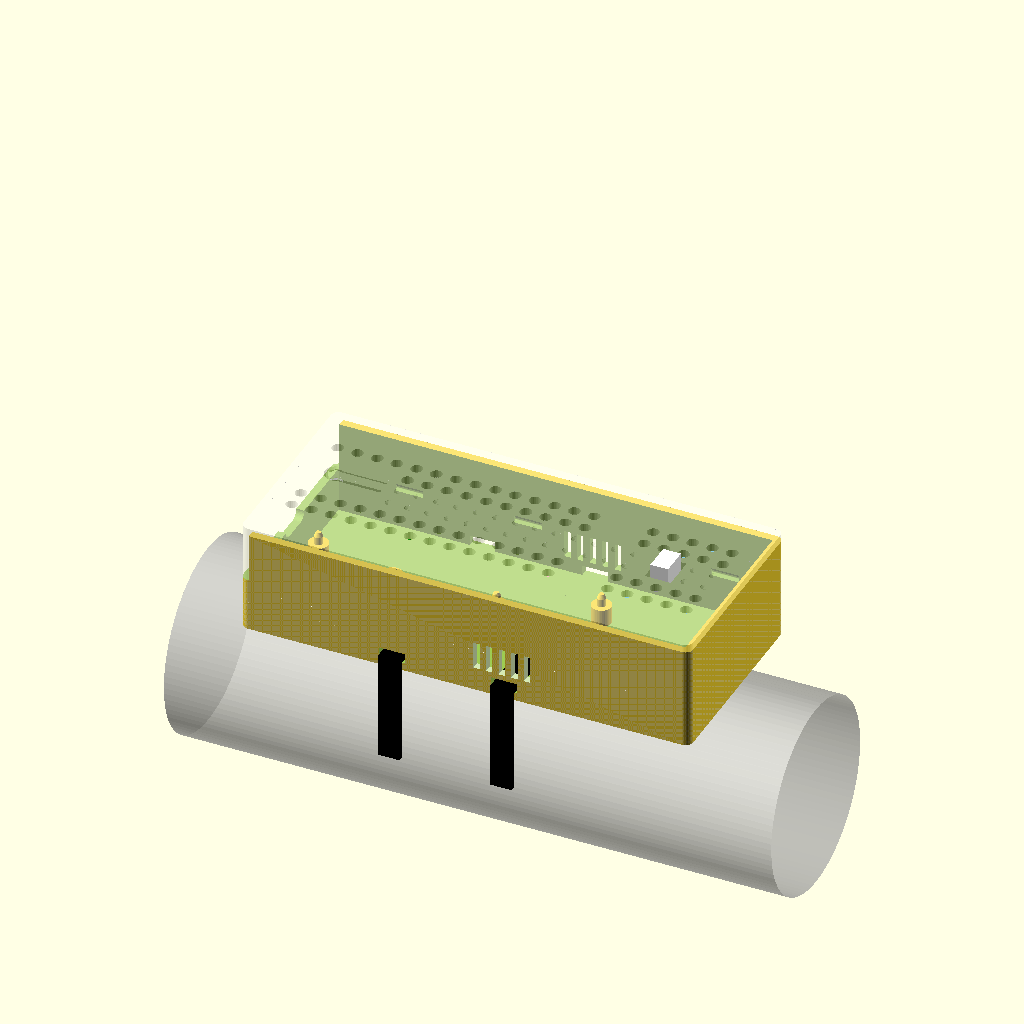
Cell 1: the model at its default parameters.
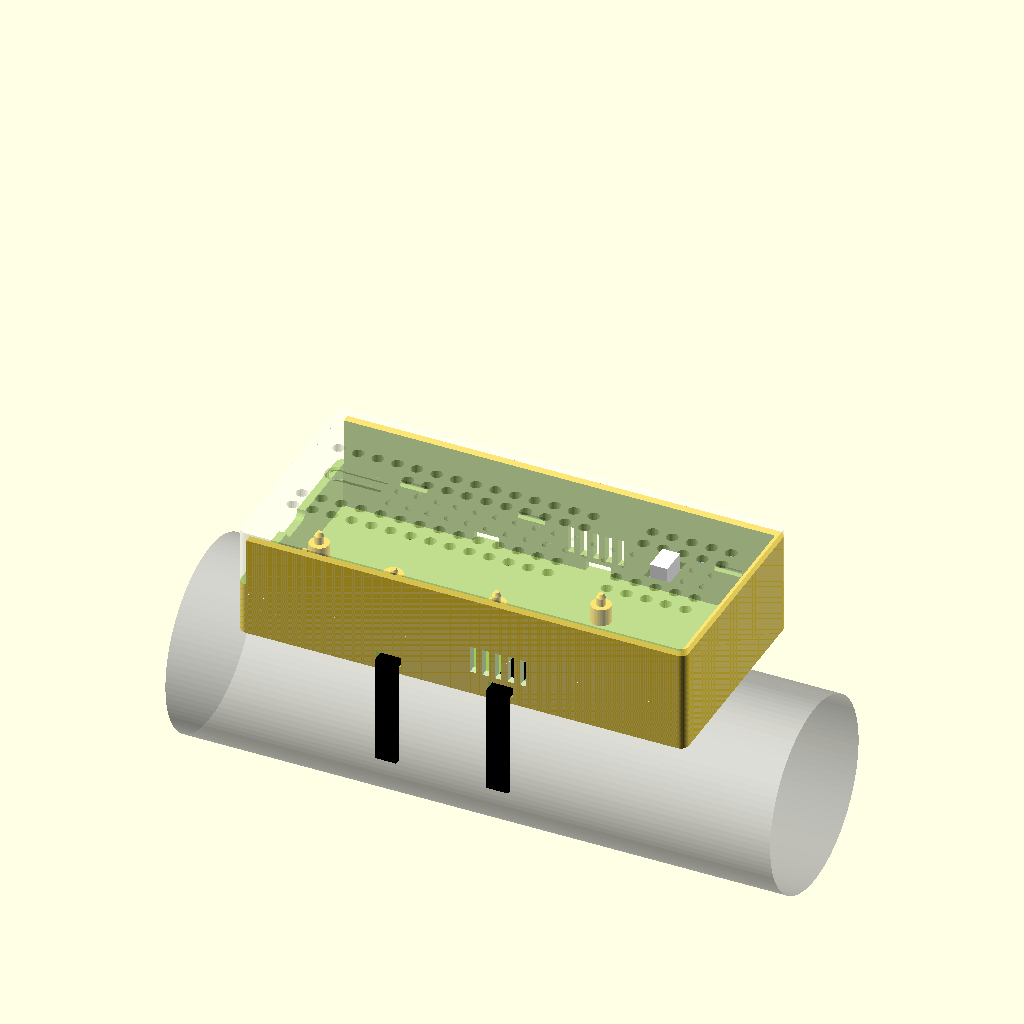
Cell 2 — skirt_t set to 4, the other parameters unchanged.
The same orthographic view direction (rotation 55°, 0°, 25°; colour scheme Cornfield) for every cell, with the view re-fitted per cell, so scale and position can differ between cells.
Source of the model, hw/case/sump_case.scad:
// Sump Master 2000 case: tray + lid for the carrier in ../sump_carrier.kicad_pcb
//
// Style follows the fan dongle case (github.com/bradrblack/rf-ceiling-fan-remote,
// hw/case/fan_dongle_case.scad): no screws through the carrier, printed pins
// through its holes, hook posts from the lid that clamp it, detent clicks, USB-C
// held in the end wall. Differences: the AJ-SR04M ultrasonic board is screwed
// under the lid at the far end with its probe socket through a slot, and the
// tray has strap slots low in its side walls so the case can be cable-tied to
// the pump's discharge pipe (the accelerometer needs to feel the pump). The
// ties cross the floor under the carrier; the tray's underside is flat, so it
// prints straight on the bed.
//
// Closure (as on the fan dongle case): the tray's walls run the full height and
// the lid is a flat ceiling with two 2 mm skirts that slide down inside the long
// walls, plus an end wall that drops onto the tray's low stub wall at the USB
// end. The skirts are one piece with the ceiling and run unbroken along the
// case: no slits, no free tabs. At three places per side the skirt is thinned
// to 1 mm from the inside (a pocket framed by the full 2 mm skirt, as on the fan
// dongle case), and a rounded bump on the outside of each pocket, near the
// skirt's lower edge, clicks into a matching rounded seat in the tray wall.
// Closing, the bump rides down the tray wall with the pocket flexed 0.4 mm and
// drops into its seat; closed, nothing is under load (0.1 mm clearance), so the
// fit doesn't creep loose. The 35 deg flanks let a firm pull open it again.
// (History: a separate "lip" was removed 2026-11-11 because it was not attached
// to the lid; slit snap tabs with windows were removed 2026-11-12 because they
// were fragile; a plain friction fit, wedge ridges pressing on the skirt, was
// replaced the same day by this detent.)
//
// Render:
//   openscad -o tray.stl -D 'part="tray"' sump_case.scad
//   openscad -o lid.stl  -D 'part="lid"'  sump_case.scad   (printed upside down, ceiling on the bed)
//   part="both" (default) shows an assembled preview with dummy modules.
//
// Values marked MEASURE are placeholders until checked with calipers.
// Coordinates: x along the case from the USB-C end, y across, z up from the
// tray floor's top surface. "Inner" = the cavity.

part = "both";
$fn = 40;

// ---------------- lid skirts and detents ----------------
// Pockets as on the fan dongle case (8 mm wide, 1 mm thick); each carries a
// rounded detent bump that clicks into a seat in the tray wall.
skirt_t    = 2;      // skirt thickness
skirt_gap  = 0.2;    // skirt to the tray wall
skirt_z0   = 9;      // skirt's lower edge above the floor
pad_w      = 8;      // thinned pocket width (fan case: snap_tab_w)
pad_t      = 1;      // skirt thickness left at the pocket (fan case: snap_tab_thickness)
detent     = 0.4;    // TUNE: how far the bump reaches past the tray wall's face (= the click's overlap)
detent_clr = 0.1;    // seat clearance around the bump when closed (no preload)
bump_p     = skirt_gap + detent;   // bump height off the skirt's outer face
bump_ang   = 35;     // flank angle from the wall: lower = easier on and off
bump_flat  = 0.4;    // crest length (rounded)
bump_round = 0.2;    // crest rounding radius
bump_w     = pad_w - 2;            // along the case, on the flexible pocket only
bump_zc    = skirt_z0 + 1.6;       // bump centre, near the skirt's free lower edge
seat_w     = bump_w + 1;
skirt_snap_x = [18, 48, 98];       // clear of the AHT20 vents (56-71)

// ---------------- case shell ----------------
wall      = 2;
floor_t   = 2;
lid_t     = 2;
in_l      = 110;     // cavity length: far clip + 0.6 mm to the end wall
in_w      = 43 + 2 * (skirt_t + skirt_gap);   // cavity width: the SR04's 42 mm length runs across the case; the skirts need their own room
in_h      = 24;      // cavity height, floor top to lid underside
corner_r  = 2;
fit       = 0.2;     // general FDM clearance

// ---------------- carrier (from the KiCad board) ----------------
pcb_l = 75.5; pcb_w = 24; pcb_t = 1.6;
pcb_x0 = 0.3;                      // gap between the USB wall and the board's edge
pcb_y0 = (in_w - pcb_w) / 2;
standoff_h = 4.5;                  // floor to carrier underside: the ESP32 header tails stick out 3.8 mm (Brad, calipers 2026-11-22) + 0.7 clearance. Was 3, which the tails hit.
pcb_top = standoff_h + pcb_t;
// KiCad board coords (x right, y down) -> case coords
function bxy(p) = [pcb_x0 + p[0], pcb_y0 + (pcb_w - p[1])];
// Holes: [kicad x, kicad y, hook-post OD (0 = floor pin only)]
holes = [
  [24.4, 12.0, 3.4],   // H1, between ESP and ADXL (tight: ESP edge and ADXL body)
  [51.0, 12.6, 4.5],   // H2, between the caps and the AHT20
  [73.2,  3.0, 0],     // H3, under the SR04 board: floor pin only
  [73.2, 21.0, 0],     // H4
  [3.75,  8.0, 0],     // H5, under the ESP32 at the USB end: standoff + pin; the lid's
  [3.75, 16.0, 0],     // H6  USB tongue clamps the connector right above them
];
pin_d   = 2.2;          // through the 2.5 mm holes: a slip fit at every hole. (Until 2026-11-19 H3-H6 were a
                        // 2.4 mm press fit; PETG pins snapped off when Brad lifted the test board out.)
pin_above = 0.4;        // straight pin above the carrier's top face, then a long taper: a short pin is less of a
pin_tip_h = 1.0;        // lever when the board tilts coming off (was 1.2 straight + 0.6 taper)
pin_tip_d = 1.2;
boss_d  = 5;
hook_gap = 0.3;          // hook post stops this far above the carrier
// A hook post normally has a hollow tip that fits over the tray pin. Where the post
// is too thin for that (H1: 3.4 mm post, 2.8 mm bore = a 0.3 mm wall that doesn't
// print), the post is solid instead and the tray pin stops just below the carrier's
// top face, so the post presses on the board around the hole.
hook_bore_d = pin_d + 0.6;
min_tip_wall = 0.8;
function solid_post(h) = h[2] > 0 && (h[2] - hook_bore_d) / 2 < min_tip_wall;

// ---------------- ESP32-C3 SuperMini USB-C ----------------
esp_l     = 22.6;            // module PCB length (Brad, calipers 2026-11-22); 23.9 including the USB-C shell
esp_usb_overhang = 23.9 - esp_l;   // shell sticks out 1.3 mm past the PCB at the USB end
esp_cx    = 11.25;           // board x of the U1 footprint centre; the module is assumed centred on its pins
esp_far_x = esp_cx + esp_l / 2;    // board x of the module's far (non-USB) end: 22.55
esp_end_clr = 0.5;           // H1 hook post is cut flat this far from the module's far end (it was 0.15 mm away)
usb_h     = 3.2;
esp_top   = pcb_top + 7.1 - usb_h;  // module PCB top: Brad measured 7.1 mm from carrier top to the USB-C shell top (2026-11-22); was 3.74 + 3.2 = 6.94
usb_w     = 9;
usb_margin = 0.4;
usb_y     = bxy([0, 12])[1];
usb_z0    = esp_top - usb_margin;
usb_z1    = esp_top + usb_h + usb_margin;
usb_port_w = usb_w + 1;      // opening width (bare connector + 0.5 each side), as on the fan case
usb_zc    = (usb_z0 + usb_z1) / 2;
// USB-C opening: a stadium (rounded ends, the connector's own outline), as on the
// fan case. Built in the end wall's frame: x through the wall, centred on the port.
// The tray holds the lower half and an open notch above it; the lid's tongue fills
// the notch and carries the upper half, so together they make the full stadium.
module usb_port_cutter(depth) {
  r = (usb_z1 - usb_z0) / 2;
  translate([-1, wall + usb_y, floor_t + usb_zc]) hull()
    for (s = [-1, 1]) translate([0, s * (usb_port_w / 2 - r), 0]) rotate([0, 90, 0]) cylinder(r = r, h = depth);
}
// RESET: centre 8.8 mm from the module's USB edge and 5.9 mm from its side edge (Brad's
// micrometer, 2026-11-22, on the device-monitor case; was 9 / 5), module 17.7 mm wide,
// centred on the carrier. The right side with the USB port up, parts side up (board y ~9).
esp_w     = 17.7;
btn_xy    = bxy([esp_far_x - esp_l + 8.8, 12 - esp_w / 2 + 5.9]);
btn_top_above_esp = 2;       // tact switch height above the module PCB
// Reset tab (from bradrblack/device-monitor slide_in_case.scad, replacing the old
// toothpick tunnel): a tongue cut into the lid with a plunger under its round end.
// Press the lid there to press RESET. Lessons carried over from that case:
//  - the slot round the tongue is a U, open at the root, so the tongue stays joined
//    to the lid (a closed ring left it loose and it snapped off);
//  - the tongue is thinned from inside to 1.2 mm and ramps back to full lid
//    thickness over 2.5 mm at the root, so the bend isn't at a sharp step;
//  - the lid prints top down, so the 0.6 mm cut widens with a 45 deg chamfer to
//    1.6 mm at the top face; otherwise the squashed first layers close it;
//  - RESET position from calipers, not from the old guess (it sat ~1 mm off).
tab_pad_d = 3.6;             // round end, over the button
tab_w = 3;                   // tongue width
tab_len = 12;                // button centre to the tongue's root (toward the back, +x)
tab_t = 1.2;                 // tongue thickness: 6 layers at 0.2
tab_ramp = 2.5;              // thinning ramps back to full thickness over this length at the root
tab_slot = 0.6;              // cut around it
tab_chamfer = 0.5;           // cut widens to tab_slot + 2 x this at the top face
plunger_d = 3;               // stiffer than device-monitor's 2.4: this one is ~11 mm long
btn_gap = 0.5;               // plunger tip above the button at rest
plunger_z0 = esp_top + btn_top_above_esp + btn_gap;

// ---------------- lid holes ----------------
// A symmetric 5 mm grid centred on the lid. The middle strip along the length holds
// the button tube, the two clamping posts and the JST slot, so holes stay out of it.
//   "rows2": one straight row of holes along each long side, full length.
//   "rows4": two rows of holes along each long side, plus shallow dimples on the
//            middle two grid rows (fan-case look). Holes that would land on an SR04
//            screw boss become dimples.
hole_pattern = "rows4";
dot_spacing = 5;
dot_r = 1.8;
dot_depth = 0.35;
vent_hole_d = 3;
rows2_offset = 7;           // rows2: hole rows this far either side of the centre line
texture_margin = 6;

// ---------------- AJ-SR04M (under the lid, parts facing down) ----------------
sr_l = 42; sr_w = 28.5; sr_t = 1.6;   // user-measured
// The SR04 is turned so its length runs across the case and its I/O header edge faces
// the carrier: the straight right-angle pins point back toward the carrier, female
// Dupont ends plug straight on, and the wires drop to J3. SR04-local coordinates:
// u along its length from the crystal end, v across its width from the header edge.
sr_plug_len = 11;           // board edge to the end of the Dupont housings: pins reach 5 mm past the edge,
                            // the header body is 1 mm in, so the 12 mm housings (user-measured) end ~11 mm out
sr_x0 = (pcb_x0 + 67.9) + 0.5 + sr_plug_len;   // header edge (plug ends ~4 mm short of J3: the wires make a C-bend down to it)
sr_y0 = (in_w - sr_l) / 2;  // centred across the case
function srp(uv) = [sr_x0 + uv[1], sr_y0 + uv[0]];
sr_hdr_cu = sr_l / 2;       // header centred on the long edge (user-measured; 10 mm wide, 1 mm in from the edge)
sr_plug_w = 10.2;           // 4 Dupont housings side by side
sr_pin_z = 1.27;            // pin axis below the board's parts-side face
sr_parts_h = 9;             // tallest part on its parts side (trimmer pot, user-measured)
sr_standoff = 4;            // clears its back-face solder tails and makes the clip arms longer
sr_hole_u = 1.5 + 1.25;     // hole centres from the short edges (user: 2.5 mm holes, 1.5 mm from the edge)
sr_hole_v = 1.0 + 1.25;     // ...and from the long edges (1 mm from the edge)
sr_pin_d = 2.2;             // locating pins on two diagonal pads, through the SR04's 2.5 mm holes
// Snap clips: arms hang from the lid beside the SR04's long edges and hook under its
// parts-side face. Two per edge, near the ends, clear of the bent header pins.
sr_clip_u = [8, sr_l - 8];  // clip centres along both long edges, clear of the header (keep clear of edge parts: MEASURE)
clip_w = 8;                 // arm width along the edge (was 6)
clip_t = 1.2;               // arm thickness at the hook (flexes outward): three 0.4 mm perimeters (was 0.8)
clip_t_root = 1.8;          // ...thickening to this at the lid, outer face tapered, inner face straight
clip_fillet = 1.2;          // 45 deg fillets where the arm meets the lid, both faces
// (Until 2026-11-19 the arm was 0.8 mm and rooted in a relief groove with 0.6 mm of lid left above it;
// PETG test prints broke at the root. Now it grows straight out of the full 2 mm lid.)
clip_gap = 0.2;             // arm to board edge
clip_hook = 0.4;            // how far the hook reaches under the board
// Arm length from the lid to the hook: 4 + 1.6 = 5.6 mm; bending 0.4 mm strains the 1.2 mm tip end
// about 2%, and the thickened, filleted root takes the bend at much lower stress.
clip_lead = 1.8;            // height of the hook's lead-in ramp
jst_cu = sr_l / 2;          // probe socket 17.5 mm from each short edge (user-measured)
jst_cv = sr_w / 2;          // 12 mm from each long edge (user-measured)
jst_body = [7, 4.5, 9];     // along u, along v, height above the board (user-measured)
jst_slot = [8.5, 6.6];      // socket 7 x 4.5 + clearance; the plug must also pass (check it)

// ---------------- AHT20 ventilation ----------------
aht_x = [pcb_x0 + 55.9, pcb_x0 + 70.9];   // AHT20 board span: 15 x 15, lying flat away from J2 (user-measured)
aht_z = 2.5;                               // carrier top to the AHT20 board's underside (user-measured)
cap_d = 7; cap_h = 12;                     // 470 uF caps (user-measured), 2.5 mm lead pitch
gy_w = 14; gy_l = 21;                      // GY-346 (user-measured 2026-11-13: 21 along the header, 14 across), lying flat from J1 toward the caps
gy_z = 2.5;                                // soldered on its own header like the AHT20 (user, after bench testing)
vent_w = 1.6; vent_pitch = 3.2;

// ---------------- strap slots through the side walls ----------------
// Each zip tie goes in through one side wall at floor level, across the floor
// under the carrier (3 mm gap) and out the other side, then round the pipe.
// The slots sit where the carrier has no solder tails underneath (board x
// 29.5-43.5 and 58.5-71.5 are clear), so a tie threads with the carrier in.
// The underside of the tray is flat: no rails, no pipe channel.
strap_x = [36.5, 65];       // cavity x: under the GY-346, and under the AHT20
strap_w = 5.5; strap_h = 2; // largest tie
strap_slot_w = strap_w + 1;
strap_slot_h = strap_h + 0.6;   // stays under the carrier's underside (standoff_h)
pipe_d = 48.3;              // 1-1/2" ABS outlet (preview only)

out_l = in_l + 2 * wall; out_w = in_w + 2 * wall;
tray_h = in_h;       // tray walls run the full height

module rbox(l, w, h, r) {
  translate([r, r, 0]) linear_extrude(h) offset(r) square([l - 2 * r, w - 2 * r]);
}
module at_inner() { translate([wall, wall, floor_t]) children(); }

// =============== TRAY ===============
module tray() {
  difference() {
    rbox(out_l, out_w, floor_t + tray_h, corner_r);
    at_inner() translate([0, 0, 0]) cube([in_l, in_w, tray_h + 1]);
    usb_port_cutter(wall + 2);
    // the USB end is a low stub wall up to the port's centre line; the lid's
    // end wall drops onto it, across the full width
    translate([-1, -1, floor_t + usb_zc]) cube([wall + fit + 1, out_w + 2, 50]);
    // (no side label: removed 2026-11-22 at Brad's request)
    // AHT20 side vents (no floor vents: the underside is solid)
    for (x = [aht_x[0] + 1 : vent_pitch : aht_x[1] - 1])
      translate([wall + x, -1, floor_t + 4]) cube([vent_w, out_w + 2, 7]);
    // strap slots through both side walls, at floor level
    for (x = strap_x) translate([wall + x - strap_slot_w / 2, -1, floor_t]) cube([strap_slot_w, out_w + 2, strap_slot_h]);
    // rounded seats that the lid skirts' detent bumps click into
    at_inner() for (x = skirt_snap_x, side = [0, 1]) detent_seat(x, side);
  }
  // (detent seats are cut into the long walls in the difference above)
  // standoffs + pins
  at_inner() for (h = holes) {
    p = bxy(h);
    translate([p[0], p[1], 0]) {
      cylinder(d = boss_d, h = standoff_h);
      pin_top = solid_post(h) ? pcb_top - 0.9 : pcb_top + pin_above;   // short pin under a solid post
      cylinder(d = pin_d, h = pin_top);
      translate([0, 0, pin_top]) cylinder(d1 = pin_d, d2 = solid_post(h) ? 1.6 : pin_tip_d, h = solid_post(h) ? 0.6 : pin_tip_h);
    }
  }
}

// Detent bump profile, in the plane across a long wall: q = distance from the
// skirt's outer face toward the tray wall, z = height. Trapezoid with bump_ang
// flanks and a flat crest, its convex corners rounded. grow > 0 makes the seat.
module bump_profile(grow = 0) {
  run = bump_p / tan(bump_ang);
  offset(delta = grow) offset(r = bump_round) offset(delta = -bump_round)
    polygon([[-0.4, bump_zc - bump_flat / 2 - run - 0.4], [0, bump_zc - bump_flat / 2 - run],
             [bump_p, bump_zc - bump_flat / 2], [bump_p, bump_zc + bump_flat / 2],
             [0, bump_zc + bump_flat / 2 + run], [-0.4, bump_zc + bump_flat / 2 + run + 0.4]]);   // base sunk into the skirt: one solid
}
// Place a q-z profile on one long side, extruded w along the case, in cavity coordinates.
module on_side(x, side, w) {
  translate([x - w / 2, 0, 0]) rotate([90, 0, 90]) linear_extrude(w)
    if (side) translate([in_w - skirt_gap, 0]) children(); else translate([skirt_gap, 0]) mirror([1, 0]) children();
}
module detent_bump(x, side) on_side(x, side, bump_w) intersection() {
  bump_profile();
  translate([-0.3, 0]) square([10, 100]);   // keep the base inside the 1 mm pocket skin
}
module detent_seat(x, side) on_side(x, side, seat_w) bump_profile(detent_clr);

// One lid skirt, in cavity coordinates: a 2 mm wall hanging from the ceiling
// just inside a long tray wall, unbroken along its length. At each detent it is
// thinned from the inside to a 1 mm pocket (open at the bottom edge, as on the
// fan case) so it flexes as the bump rides over the tray wall; the outside face is
// flat apart from the bump, and the full-thickness skirt frames the pocket on both
// sides and at the ceiling, so there is nothing free-standing to snap off.
// A rounded detent bump sits on the pocket's outer face near the lower edge.
module skirt(side) {
  y0 = side ? in_w - skirt_gap - skirt_t : skirt_gap;
  difference() {
    translate([1, y0, skirt_z0]) cube([in_l - 1.4, skirt_t, in_h - skirt_z0 + 0.01]);
    for (x = skirt_snap_x)
      translate([x - pad_w / 2, side ? y0 - 1 : y0 + pad_t, skirt_z0 - 1])
        cube([pad_w, skirt_t - pad_t + 1, in_h - skirt_z0 + 1]);
  }
  for (x = skirt_snap_x) intersection() {
    detent_bump(x, side);
    translate([0, -5, skirt_z0]) cube([in_l, in_w + 10, in_h]);   // nothing below the skirt's edge
  }
}

// The lid's shell: flat ceiling, the two skirts, and an end
// wall at the USB end that sits on the tray's stub wall and carries the top half
// of the USB-C opening.
module lid_shell_skirt() {
  translate([0, 0, floor_t + in_h]) rbox(out_l, out_w, lid_t, corner_r);
  at_inner() for (side = [0, 1]) skirt(side);
  difference() {
    intersection() {
      rbox(out_l, out_w, floor_t + in_h + 0.01, corner_r);
      translate([-1, -1, floor_t + usb_zc + 0.1]) cube([wall + 1, out_w + 2, 100]);
    }
    usb_port_cutter(wall + 2);
  }
}

// =============== LID (modelled in place; flip to print) ===============
module lid() {
  difference() {
    union() {
      lid_shell_skirt();
      // hook posts that clamp the carrier
      at_inner() for (h = holes) if (h[2] > 0) {
        p = bxy(h);
        translate([p[0], p[1], pcb_top + hook_gap]) difference() {
          cylinder(d = h[2], h = in_h - pcb_top - hook_gap + 0.01);   // 0.01 into the ceiling: one solid
          if (!solid_post(h)) translate([0, 0, -1]) cylinder(d = hook_bore_d, h = 3.5);   // 1 mm clear above the pin tip
          // flat on the side facing the SuperMini's far end (H1), so the post can't touch the module
          esp_cut_x = pcb_x0 + esp_far_x + esp_end_clr - p[0];
          if (esp_cut_x < h[2] / 2) translate([-50 + esp_cut_x, -50, -1]) cube([50, 100, 100]);
        }
      }
      // SR04 stand-off pads (its back face rests on these), locating pins on two diagonal corners
      at_inner() for (i = [0, 1], j = [0, 1])
        translate(concat(srp([i ? sr_l - sr_hole_u : sr_hole_u, j ? sr_w - sr_hole_v : sr_hole_v]),
                         [in_h - sr_standoff])) {
          cylinder(d = 5, h = sr_standoff + 0.01);
          if (i == j) {
            translate([0, 0, -sr_t - 0.6]) cylinder(d = sr_pin_d, h = sr_t + 0.6 + 0.01);
            translate([0, 0, -sr_t - 1.0]) cylinder(d1 = sr_pin_d - 0.6, d2 = sr_pin_d, h = 0.4);
          }
        }
      // SR04 snap clips
      at_inner() for (cu = sr_clip_u, side = [0, 1]) sr_clip(cu, side);
    }
    // probe socket slot
    // (the JST's two pins sit along the SR04's length, which now runs across the case)
    at_inner() translate(concat(srp([jst_cu, jst_cv]) - [jst_slot[1] / 2, jst_slot[0] / 2], [in_h - 1]))
      cube([jst_slot[1], jst_slot[0], lid_t + 2]);
    // reset tab: U-shaped slot (open at the root), chamfered at the top face, and
    // the tongue thinned from inside with a ramp back to full thickness at the root
    at_inner() {
      root_x = btn_xy[0] + tab_len;
      translate([0, 0, in_h - 1]) linear_extrude(lid_t + 2) tab_slot_2d();
      translate([0, 0, in_h + lid_t - tab_chamfer]) minkowski() {
        linear_extrude(0.01) tab_slot_2d();
        cylinder(r1 = 0, r2 = tab_chamfer + 0.01, h = tab_chamfer + 0.01, $fn = 12);
      }
      thin = lid_t - tab_t;
      translate([0, 0, in_h - 0.01]) linear_extrude(thin + 0.01) intersection() {
        tab_outline();
        translate([0, -50]) square([root_x - tab_ramp, 100]);
      }
      hull() {
        translate([root_x - tab_ramp - 0.01, btn_xy[1] - tab_w / 2, in_h - 0.01]) cube([0.01, tab_w, thin + 0.01]);
        translate([root_x - 0.01, btn_xy[1] - tab_w / 2, in_h - 0.01]) cube([0.01, tab_w, 0.01]);
      }
    }
    // dimples and vent holes in the top
    lid_texture();
    // the tray's AHT20 side vents carry on through the skirts
    for (x = [aht_x[0] + 1 : vent_pitch : aht_x[1] - 1])
      translate([wall + x, -1, floor_t + 4]) cube([vent_w, out_w + 2, 7]);
  }
  // reset plunger under the tab's round end, down to just above RESET
  at_inner() translate([btn_xy[0], btn_xy[1], plunger_z0]) cylinder(d = plunger_d, h = in_h + lid_t - tab_t - plunger_z0 + 0.01);   // into the thinned tongue: one solid
}
module tab_slot_2d() {
  root_x = btn_xy[0] + tab_len;
  difference() {
    offset(delta = tab_slot) tab_outline();
    tab_outline();
    translate([root_x, btn_xy[1] - tab_w / 2 - tab_slot - 1]) square([tab_slot + 1, tab_w + 2 * tab_slot + 2]);
  }
}
module tab_outline() {
  translate(btn_xy) circle(d = tab_pad_d);
  translate([btn_xy[0], btn_xy[1] - tab_w / 2]) square([tab_len, tab_w]);
}

// One SR04 snap clip, in cavity coordinates, at position u along one of the SR04's long
// edges: side 0 = the header edge (facing the carrier), 1 = the far edge. The arm hangs
// from the ceiling just outside the board edge; its hook reaches under the board's
// parts-side face, with a ramp below so the board pushes it aside on the way in.
module sr_clip(u, side) {
  board_bot = in_h - sr_standoff - sr_t;
  edge = sr_x0 + (side ? sr_w : 0);
  dir = side ? 1 : -1;                         // outward, along x
  arm_in = edge + dir * clip_gap;
  bot = board_bot - 0.05 - clip_lead;
  y = sr_y0 + u;
  f = clip_fillet;
  // profile in the x-z plane, extruded clip_w along y: tapered arm, root fillets both sides, hook + ramp
  translate([0, y + clip_w / 2, 0]) rotate([90, 0, 0]) linear_extrude(clip_w) {
    polygon([[arm_in, bot], [arm_in + dir * clip_t, bot],
             [arm_in + dir * clip_t_root, in_h - f], [arm_in + dir * (clip_t_root + f), in_h + 0.01],
             [arm_in - dir * f, in_h + 0.01], [arm_in, in_h - f]]);
    polygon([[arm_in, board_bot - 0.05], [arm_in - dir * (clip_gap + clip_hook), board_bot - 0.05], [arm_in, bot]]);
  }
}

function clip_centres() = [for (cu = sr_clip_u, side = [0, 1])
  [sr_x0 + (side ? sr_w + clip_gap + clip_t_root / 2 : -clip_gap - clip_t_root / 2), sr_y0 + cu]];

// Holes / dimples on the lid top (outer-shell coordinates), symmetric about both centre lines.
module lid_texture() {
  top = floor_t + in_h + lid_t;
  n_cols = floor((out_l - 2 * texture_margin) / dot_spacing) + 1;
  u0 = (out_l - (n_cols - 1) * dot_spacing) / 2;
  yc = out_w / 2;
  o = [wall, wall];
  bosses = [for (i = [0, 1], j = [0, 1])
            o + srp([i ? sr_l - sr_hole_u : sr_hole_u, j ? sr_w - sr_hole_v : sr_hole_v])];
  btn = o + btn_xy;
  jst = o + srp([jst_cu, jst_cv]);
  function near(p, list, r) = len([for (q = list) if (norm(p - q) < r) 1]) > 0;
  clips = [for (c = clip_centres()) o + c];
  function over_clip(p) = len([for (c = clips) if (abs(p[0] - c[0]) < 4 && abs(p[1] - c[1]) < clip_w / 2 + 3) 1]) > 0;
  // keep holes and dimples off the reset tab, its cut and chamfer, plus a 0.8 mm web
  function over_tab(p, rr) = p[0] > btn[0] - tab_pad_d / 2 - tab_slot - tab_chamfer - rr - 0.8
                          && p[0] < btn[0] + tab_len + rr + 0.8
                          && abs(p[1] - btn[1]) < tab_pad_d / 2 + tab_slot + tab_chamfer + rr + 0.8;
  module hole(p) if (!over_clip(p) && !over_tab(p, vent_hole_d / 2)) translate([p[0], p[1], top - lid_t - 1]) cylinder(d = vent_hole_d, h = lid_t + 2, $fn = 24);
  module dimple(p) if (!over_clip(p) && !over_tab(p, dot_r)) translate([p[0], p[1], top + dot_r - dot_depth]) sphere(r = dot_r, $fn = 16);
  for (i = [0 : n_cols - 1]) {
    x = u0 + i * dot_spacing;
    if (hole_pattern == "rows2") {
      for (s = [-1, 1]) hole([x, yc + s * rows2_offset]);
    } else {
      for (k = [-2.5, -1.5, -0.5, 0.5, 1.5, 2.5]) {
        p = [x, yc + k * dot_spacing];
        if (abs(k) > 1) {
          if (near(p, bosses, 4.5)) dimple(p); else hole(p);
        } else if (!(abs(p[0] - jst[0]) < jst_slot[1] / 2 + 2 && abs(p[1] - jst[1]) < jst_slot[0] / 2 + 2))
          dimple(p);
      }
    }
  }
}

// =============== preview dummies ===============
module dummies() {
  at_inner() {
    color("green") translate([pcb_x0, pcb_y0, standoff_h]) cube([pcb_l, pcb_w, pcb_t]);
    color("royalblue") translate([pcb_x0 + esp_far_x - esp_l, pcb_y0 + 3, pcb_top + 2.54]) cube([esp_l, 18, 1.2]);
    color("silver") translate([pcb_x0 + esp_far_x - esp_l - esp_usb_overhang, usb_y - usb_w / 2, esp_top]) cube([7.5, usb_w, usb_h]);
    color("orange") translate([pcb_x0 + 28.1 - 1.27, pcb_y0 + 12 - gy_l / 2, pcb_top + gy_z]) cube([gy_w, gy_l, 1.6]);
    // what each module sits on (from the KiCad footprint positions)
    color("black") {
      // J1: the GY-346's own 8-pin header, soldered in (2.5 mm plastic spacer)
      translate(concat(bxy([28.1 - 1.27, 12 + 10.16]), [pcb_top])) cube([2.54, 20.32, gy_z]);
      // J2: the AHT20's own header, soldered in (2.5 mm plastic spacer)
      translate(concat(bxy([57.2 - 1.27, 12 + 5.08]), [pcb_top])) cube([2.54, 10.16, aht_z]);
      // J3: the SR04 Dupont wires' male pins, soldered in, wires rising
      translate(concat(bxy([72.8 - 1.27, 12 + 5.08]), [pcb_top])) cube([2.54, 10.16, 8]);
      // ESP32: two 1x8 male header strips (2.54 mm plastic) under the module
      for (ky = [4.38, 19.62]) translate(concat(bxy([11.25 - 10.16, ky + 1.27]), [pcb_top])) cube([20.32, 2.54, 2.54]);
    }
    color("pink") translate([aht_x[0], pcb_y0 + 12 - 7.5, pcb_top + aht_z]) cube([aht_x[1] - aht_x[0], 15, 1.6]);
    for (y = [6.9, 17.1]) color("steelblue") translate(concat(bxy([45.8, y]), [pcb_top])) cylinder(d = cap_d, h = cap_h);
    color("skyblue") translate([sr_x0, sr_y0, in_h - sr_standoff - sr_t]) cube([sr_w, sr_l, sr_t]);
    // tallest part: a trimmer pot, 9 mm (user-measured; position not measured, drawn mid-board)
    color("dimgray") translate(concat(srp([sr_l / 2 + 8, sr_w / 2]) - [3, 3], [in_h - sr_standoff - sr_t - sr_parts_h])) cube([6, 6, sr_parts_h]);
    color("white") translate(concat(srp([jst_cu, jst_cv]) - [jst_body[1] / 2, jst_body[0] / 2], [in_h - sr_standoff])) cube([jst_body[1], jst_body[0], jst_body[2]]);
    // its straight right-angle header + the female Dupont housings on it, pointing at the carrier
    color("black") translate(concat(srp([sr_hdr_cu, 0]) - [sr_plug_len, sr_plug_w / 2],
                                    [in_h - sr_standoff - sr_t - sr_pin_z - 1.27]))
      cube([sr_plug_len, sr_plug_w, 2.54]);
  }
}

// the pump outlet pipe under the flat floor, and the two zip ties (preview only)
module pipe_dummy() {
  translate([-20, out_w / 2, -pipe_d / 2]) rotate([0, 90, 0]) cylinder(d = pipe_d, h = out_l + 40, $fn = 96);
}
module tie_dummies() {
  for (x = strap_x) color("black") {
    translate([wall + x - strap_w / 2, -0.5, floor_t + 0.2]) cube([strap_w, out_w + 1, 1.3]);
    for (y = [-1.8, out_w + 0.5]) translate([wall + x - strap_w / 2, y, -pipe_d / 2]) cube([strap_w, 1.3, pipe_d / 2 + floor_t + 1.5]);
  }
}

if (part == "none") { }
else if (part == "tray") tray();
else if (part == "lid") translate([0, out_w, floor_t + in_h + lid_t]) rotate([180, 0, 0]) lid();
else if (part == "clash") intersection() { tray(); lid(); }   // must be empty (the detents have clearance when closed)
else if (part == "section") intersection() { union() { tray(); lid(); dummies(); } translate([-5, wall + in_w / 2, -10]) cube([200, 50, 60]); }
else { tray(); color("white", 0.35) lid(); dummies(); tie_dummies(); color("lightgray", 0.5) pipe_dummy(); }
Customizer parameters (derived from the source; name, type, default, range or options):
part: string, default "both"
skirt_t: number, default 2
skirt_gap: number, default 0.2
skirt_z0: number, default 9
pad_w: number, default 8
pad_t: number, default 1
detent: number, default 0.4
detent_clr: number, default 0.1
bump_ang: number, default 35
bump_flat: number, default 0.4
bump_round: number, default 0.2
skirt_snap_x: vector, default [18, 48, 98]
wall: number, default 2
floor_t: number, default 2
lid_t: number, default 2
in_l: number, default 110
in_h: number, default 24
corner_r: number, default 2
fit: number, default 0.2
pcb_x0: number, default 0.3
standoff_h: number, default 4.5
